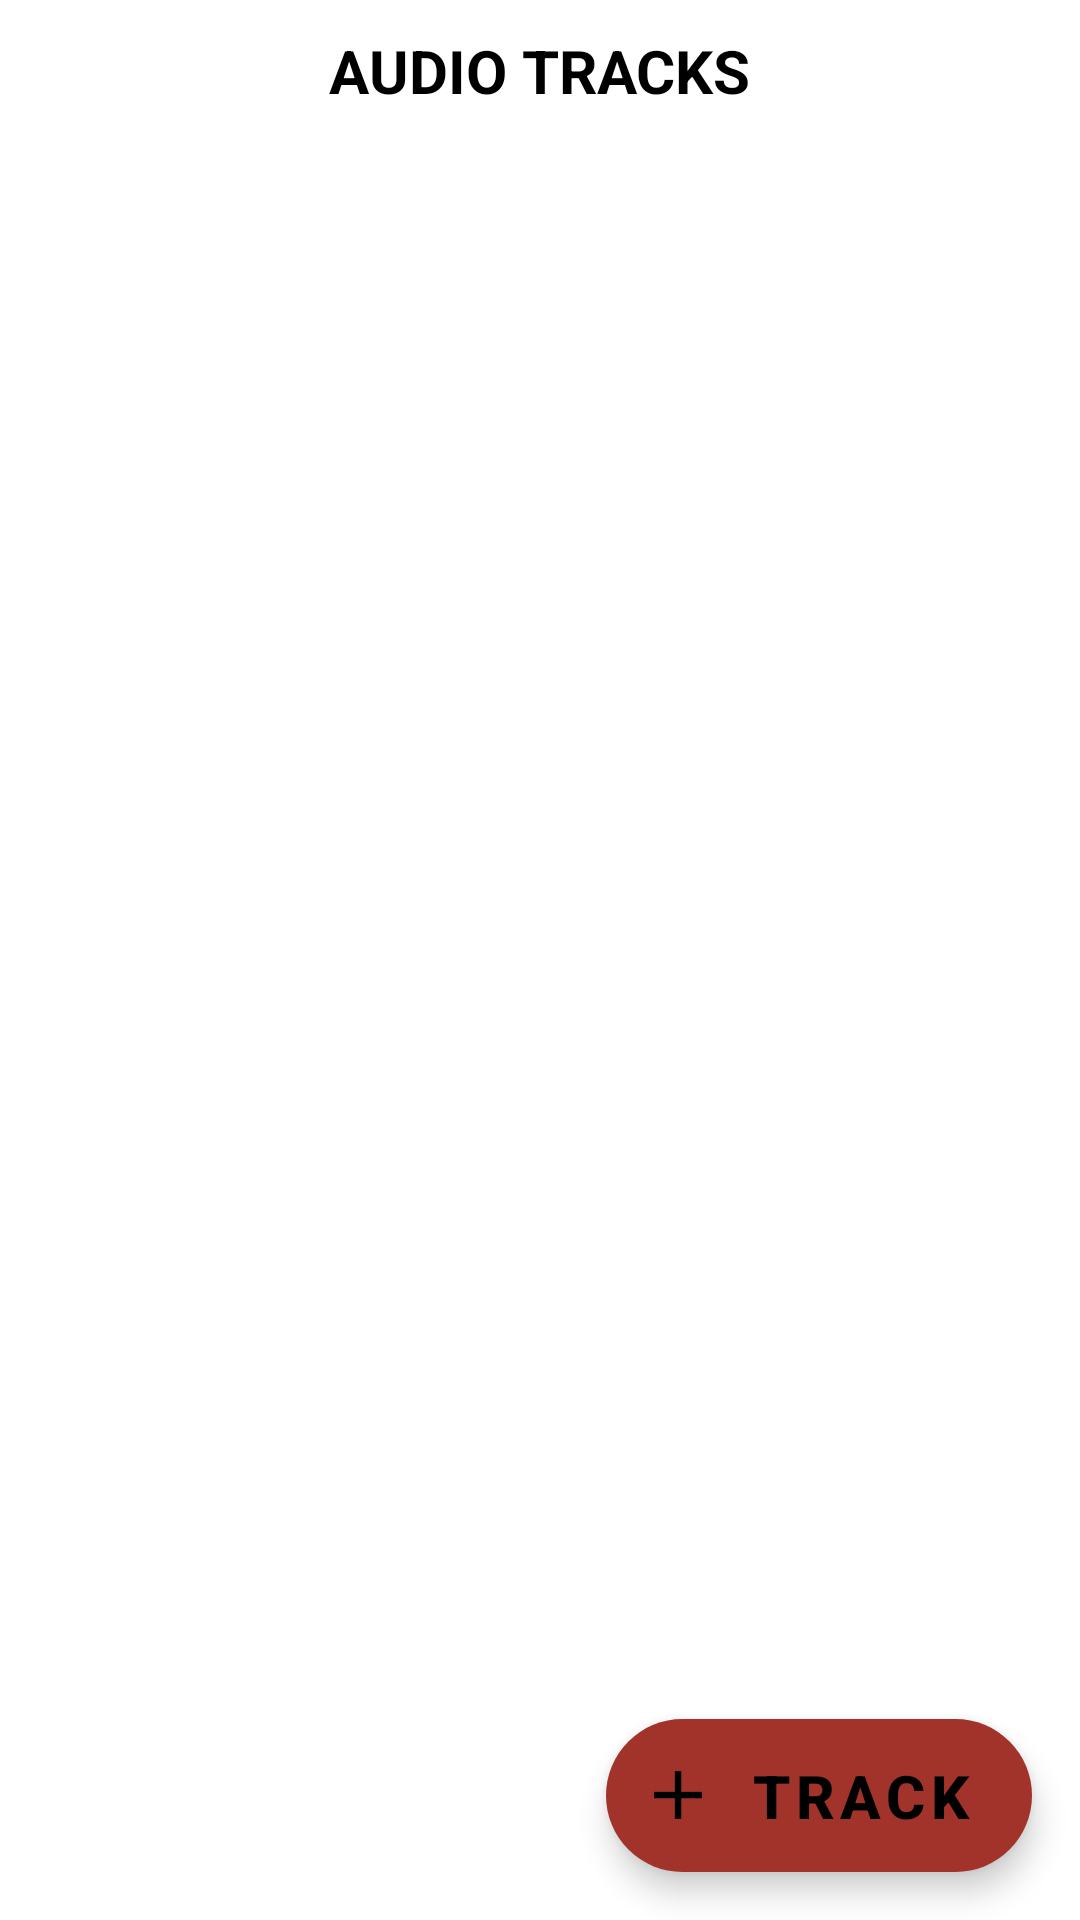

Produce the Android XML layout that renders to this screen, including the resource entries it uses.
<!-- AndroidManifest.xml: application theme Theme.EasyTutoMusicApp -->
<!-- res/layout/activity_main.xml -->
<?xml version="1.0" encoding="utf-8"?>
<RelativeLayout xmlns:android="http://schemas.android.com/apk/res/android"
    xmlns:app="http://schemas.android.com/apk/res-auto"
    xmlns:tools="http://schemas.android.com/tools"
    android:layout_width="match_parent"
    android:layout_height="match_parent"
    android:background="@color/white"
    tools:context=".MainActivity"
    android:id="@+id/main_activity">

    <TextView
        android:layout_width="wrap_content"
        android:layout_height="wrap_content"
        android:id="@+id/songs_text"
        android:textColor="@color/black"
        android:text="AUDIO TRACKS"
        android:textSize="20dp"
        android:textStyle="bold"
        android:padding="10dp"
        android:layout_centerHorizontal="true"/>

    <TextView
        android:layout_width="wrap_content"
        android:layout_height="wrap_content"
        android:id="@+id/no_songs_text"
        android:text="NO SONGS FOUND"
        android:layout_centerInParent="true"
        android:visibility="gone"/>

    <androidx.recyclerview.widget.RecyclerView
        android:layout_width="match_parent"
        android:layout_height="wrap_content"
        android:id="@+id/recycler_view"
        android:layout_below="@id/songs_text"/>





    <com.google.android.material.floatingactionbutton.ExtendedFloatingActionButton
        android:id="@+id/selectTracksButton"
        android:layout_width="wrap_content"
        android:layout_height="wrap_content"
        android:layout_alignParentEnd="true"
        android:layout_alignParentBottom="true"
        android:layout_gravity="bottom|right"
        android:layout_marginStart="16dp"
        android:layout_marginTop="8dp"
        android:layout_marginEnd="16dp"
        android:layout_marginBottom="16dp"
        android:contentDescription="@string/submit"
        android:onClick="openFilePicker"
        android:text="@string/extended_fab_label"
        android:textSize="20sp"
        android:textStyle="bold"
        app:icon="@drawable/ic_my_icon"
        android:outlineProvider="background"/>






</RelativeLayout>
<!-- resources referenced by this layout -->
<resources>
  <color name="black">#FF000000</color>
  <color name="white">#FFFFFFFF</color>
  <!-- drawable ic_my_icon: png bitmap (drawable-hdpi, 148 bytes) -->
  <string name="extended_fab_label">Track</string>
  <string name="submit">Blah</string>
  <style name="Theme.EasyTutoMusicApp" parent="Theme.MaterialComponents.Light">
          
  
          <item name="colorPrimary">@color/warmyellow</item>
          <item name="colorPrimaryVariant">@color/warmred</item>
          <item name="colorOnPrimary">@color/white</item>
          
          <item name="colorSecondary">@color/warmburgundy</item>
          <item name="colorSecondaryVariant">@color/warmgreen</item>
          <item name="colorOnSecondary">@color/black</item>
          
          <item name="android:statusBarColor" tools:targetApi="l">?attr/colorPrimaryVariant</item>
          
      </style>
  <color name="warmyellow">#E4AE44</color>
  <color name="warmred">#C95C2B</color>
  <color name="warmburgundy">#A2332B</color>
  <color name="warmgreen">#43747E</color>
</resources>
